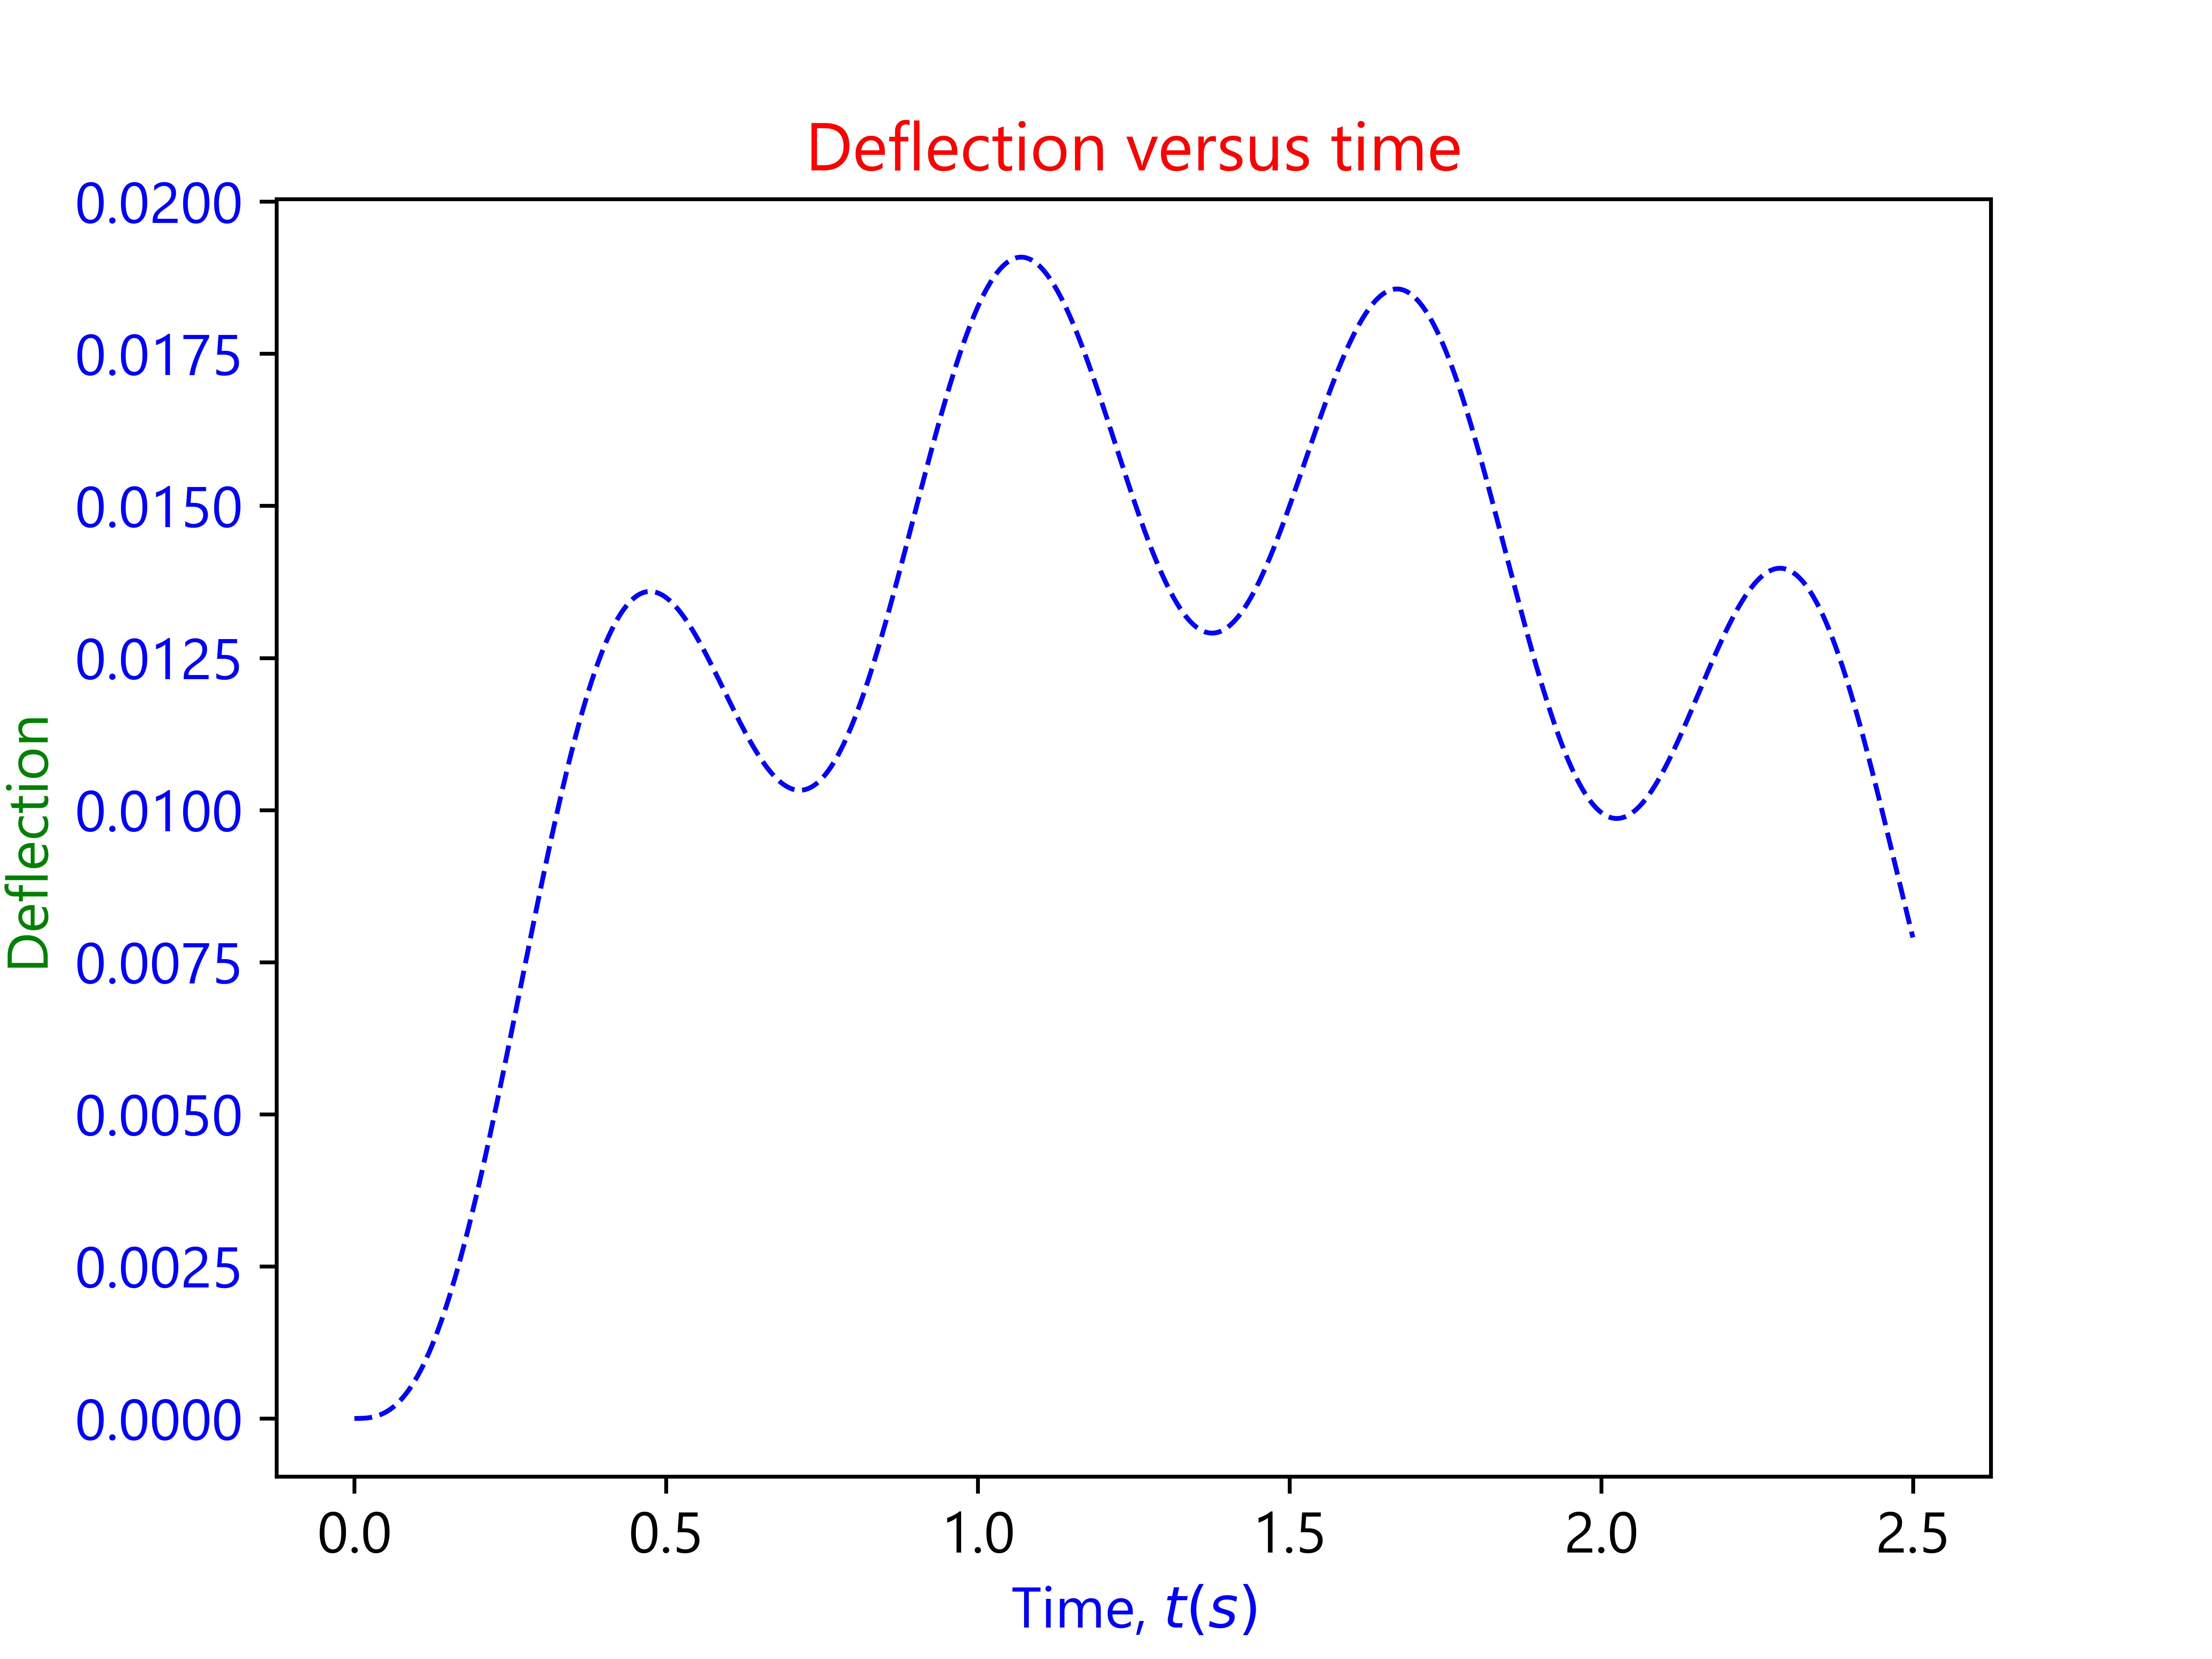

The script that saved this image:
"""
#=========================================================================#
# This code was programmed by:                                            #
# 1. Nguyen Anh Khoa - 1810240                                            #
# 2. Trang Si Tan Khang - 1810215                                         #
# 3. Phan Vuong Phu - 1710235                                             #
# Transient analysis for space frame structure                            #
# Cross section area = 400x400mm = 160000mm2                              #
# Length of each beam = 6000mm = 6m                                       #
# Length of each column = 3500mm = 3.5m                                   #
# Young's Elastic Modulus = E = 32.5x10^3 MPa = 32500 N/mm2               #
# Shear Modulus of Elasticity = G = 13x10^3 MPa = 13000 N/mm2             #
#=========================================================================#
#                                                                         #
#                                      6m                                 #
#                            |--------------------|                       #
#                       (9)  H====================H ---  <---10kN         #
#                            H       [11]    (10) H  |                    #
#                            H                    H  |                    #
#                            H                    H  |                    #
#                        [9] H               [10] H  |                    #
#                            H                    H  |                    #
#                            H        [8]    (8)  H  |  2x3.5=7m          #
#               10kN--->(7)  H====================H  |  ---               #
#                         // H                 // H  |  /                 #
#                       //   H           [6] //   H   / 6m                #
#                 [5] // [3] H             // [4] H /|                    #
#                   //       H      (6)  //       /  |                    #
#     10kN--->(5)  H=====================H --- ---H  |                    #
#                  H     (3) H [7]       H  | (4) H ---                   #
#                  H                     H  |                             #
#                  H                     H  |3.5m             Z           #
#              [1] H                 [2] H  |                 |      Y    #
#                  H                     H  |                 |    /      #
#                  H                     H ---                |  /        #
#             (1)  |---------------------|  (2)               |/_______ X #
#                             6m                                          #
#                                                                         #
#=========================================================================#
"""

import math
import numpy as np
import matplotlib as mpl
import matplotlib.pyplot as plt

from mydef.SpaceFrameElementStiffness import *
from mydef.SpaceFrameElementMass import *
from mydef.SpaceFrameAssemble import *
from scipy.linalg import eigh
from mydef.Newmark import *

nel = 11                       # number of elements
nnel = 2                       # number of nodes each element
ndof = 6                       # number of degrees of freedom per node
nnode = 10                     # total number of nodes
sdof = nnode*ndof              # total number of degrees of freedom

# Young's elastic modulus (N/m^2)
el = 3.25e10

# Shear modulus of elasticity (N/m^2)
G = 16250000000 #1.3e10

# Cross-sectional area (m^2)
area = 0.16

# Moment of inertia (m^4)
xi = 0 #0.0256/12
yi = 0.0256/12
zi = 0.0256/12

# Polar moment of inertia (m^4)
J = 0 #3.605e-3

# Material density (N/m^3)
rho = 25000

# Nodal coordinate, in [x1,  x2,  x3,  x4,  x5,  x6,  x7,  x8,  x9,  x10]
#                      [y1,  y2,  y3,  y4,  y5,  y6,  y7,  y8,  y9,  y10]
#                      [z1,  z2,  z3,  z4,  z5,  z6,  z7,  z8,  z9,  z10]
x = np.array([0,   6,   0,   6,   0,   6,   0,   6,   0,   6], dtype=float)
y = np.array([0,   0,   6,   6,   0,   0,   6,   6,   6,   6], dtype=float)
z = np.array([0,   0,   0,   0, 3.5, 3.5, 3.5, 3.5,   7,   7], dtype=float)
# Element connection, 1:1-5; 2:2-6; 3:3-7; 4:4-8; 5:5-7; 6:6-8; 7:5-6; 8:7-8; 9:7-9; 10:8-10; 11:9-10
element = np.array(([[1, 2, 3, 4, 5, 6, 5, 7, 7, 8, 9],[5, 6, 7, 8, 7, 8, 6, 8, 9, 10, 10]]), dtype = int) -1

# Apply boundary condition
bcdof = np.zeros((sdof), dtype=int)
bcval = np.zeros((sdof), dtype=int)
# Node 1:
bcdof[0] = 0
bcval[0] = 0
bcdof[1] = 1
bcval[1] = 0
bcdof[2] = 2
bcval[2] = 0
bcdof[3] = 3
bcval[3] = 0
bcdof[4] = 4
bcval[4] = 0
bcdof[5] = 5
bcval[5] = 0
# Node 2:
bcdof[6] = 6
bcval[6] = 0
bcdof[7] = 7
bcval[7] = 0
bcdof[8] = 8
bcval[8] = 0
bcdof[9] = 9
bcval[9] = 0
bcdof[10] = 10
bcval[10] = 0
bcdof[11] = 11
bcval[11] = 0
# Node 3:
bcdof[12] = 12
bcval[12] = 0
bcdof[13] = 13
bcval[13] = 0
bcdof[14] = 14
bcval[14] = 0
bcdof[15] = 15
bcval[15] = 0
bcdof[16] = 16
bcval[16] = 0
bcdof[17] = 17
bcval[17] = 0
# Node 4:
bcdof[18] = 18
bcval[18] = 0
bcdof[19] = 19
bcval[19] = 0
bcdof[20] = 20
bcval[20] = 0
bcdof[21] = 21
bcval[21] = 0
bcdof[22] = 22
bcval[22] = 0
bcdof[23] = 23
bcval[23] = 0

# Force matrix
ff = np.zeros((sdof, 1), dtype=float)
# Stiffness matrix
kk = np.zeros((sdof, sdof), dtype=float)
# Horizontal force at node 5, 7 and 10 with value of 10kN
ff[24] =  10000 # N
ff[36] =  10000 # N
ff[54] = -10000 # N

# Stiffness matrix initiation
k0 = np.zeros((12, 12), dtype = float)
k1 = np.zeros((12, 12), dtype = float)
k2 = np.zeros((12, 12), dtype = float)
k3 = np.zeros((12, 12), dtype = float)
k4 = np.zeros((12, 12), dtype = float)
k5 = np.zeros((12, 12), dtype = float)
k6 = np.zeros((12, 12), dtype = float)
k7 = np.zeros((12, 12), dtype = float)
k8 = np.zeros((12, 12), dtype = float)
k9 = np.zeros((12, 12), dtype = float)
k10 = np.zeros((12, 12), dtype = float)
kk = np.zeros((sdof, sdof), dtype = float)

# Mass matrix initiation
m0 = np.zeros((12, 12), dtype = float)
m1 = np.zeros((12, 12), dtype = float)
m2 = np.zeros((12, 12), dtype = float)
m3 = np.zeros((12, 12), dtype = float)
m4 = np.zeros((12, 12), dtype = float)
m5 = np.zeros((12, 12), dtype = float)
m6 = np.zeros((12, 12), dtype = float)
m7 = np.zeros((12, 12), dtype = float)
m8 = np.zeros((12, 12), dtype = float)
m9 = np.zeros((12, 12), dtype = float)
m10 = np.zeros((12, 12), dtype = float)
mm = np.zeros((sdof, sdof), dtype = float)

for iel in range(nel):
    # Coordinate of node i
    x_i = x[element[0, iel]]
    y_i = y[element[0, iel]]
    z_i = z[element[0, iel]]
    # Coordinate of node j
    x_j = x[element[1, iel]]
    y_j = y[element[1, iel]]
    z_j = z[element[1, iel]]
    if iel == 0:
        k0 = SpaceFrameElementStiffness(el, G, area, yi, zi, J, x_i, y_i, z_i, x_j, y_j, z_j)
        m0 = SpaceFrameElementMass(area, rho, xi, x_i, y_i, z_i, x_j, y_j, z_j)
        k = k0
        m = m0
    if iel == 1:
        k1 = SpaceFrameElementStiffness(el, G, area, yi, zi, J, x_i, y_i, z_i, x_j, y_j, z_j)
        m1 = SpaceFrameElementMass(area, rho, xi, x_i, y_i, z_i, x_j, y_j, z_j)
        k = k1
        m = m1
    if iel == 2:
        k2 = SpaceFrameElementStiffness(el, G, area, yi, zi, J, x_i, y_i, z_i, x_j, y_j, z_j)
        m2 = SpaceFrameElementMass(area, rho, xi, x_i, y_i, z_i, x_j, y_j, z_j)
        k = k2
        m = m2
    if iel == 3:
        k3 = SpaceFrameElementStiffness(el, G, area, yi, zi, J, x_i, y_i, z_i, x_j, y_j, z_j)
        m3 = SpaceFrameElementMass(area, rho, xi, x_i, y_i, z_i, x_j, y_j, z_j)
        k = k3
        m = m3
    if iel == 4:
        k4 = SpaceFrameElementStiffness(el, G, area, yi, zi, J, x_i, y_i, z_i, x_j, y_j, z_j)
        m4 = SpaceFrameElementMass(area, rho, xi, x_i, y_i, z_i, x_j, y_j, z_j)
        k = k4
        m = m4
    if iel == 5:
        k5 = SpaceFrameElementStiffness(el, G, area, yi, zi, J, x_i, y_i, z_i, x_j, y_j, z_j)
        m5 = SpaceFrameElementMass(area, rho, xi, x_i, y_i, z_i, x_j, y_j, z_j)
        k = k5
        m = m5
    if iel == 6:
        k6 = SpaceFrameElementStiffness(el, G, area, yi, zi, J, x_i, y_i, z_i, x_j, y_j, z_j)
        m6 = SpaceFrameElementMass(area, rho, xi, x_i, y_i, z_i, x_j, y_j, z_j)
        k = k6
        m = m6
    if iel == 7:
        k7 = SpaceFrameElementStiffness(el, G, area, yi, zi, J, x_i, y_i, z_i, x_j, y_j, z_j)
        m7 = SpaceFrameElementMass(area, rho, xi, x_i, y_i, z_i, x_j, y_j, z_j)
        k = k7
        m = m7
    if iel == 8:
        k8 = SpaceFrameElementStiffness(el, G, area, yi, zi, J, x_i, y_i, z_i, x_j, y_j, z_j)
        m8 = SpaceFrameElementMass(area, rho, xi, x_i, y_i, z_i, x_j, y_j, z_j)
        k = k8
        m = m8
    if iel == 9:
        k9 = SpaceFrameElementStiffness(el, G, area, yi, zi, J, x_i, y_i, z_i, x_j, y_j, z_j)
        m9 = SpaceFrameElementMass(area, rho, xi, x_i, y_i, z_i, x_j, y_j, z_j)
        k = k9
        m = m9
    if iel == 10:
        k10 = SpaceFrameElementStiffness(el, G, area, yi, zi, J, x_i, y_i, z_i, x_j, y_j, z_j)
        m10 = SpaceFrameElementMass(area, rho, xi, x_i, y_i, z_i, x_j, y_j, z_j)
        k = k10
        m = m10
    kk = SpaceFrameAssemble(kk, k, element[0, iel], element[1, iel])
    mm = SpaceFrameAssemble(mm, m, element[0, iel], element[1, iel])

# apply boundary
bcd = np.array(([0, 1, 2, 3, 4, 5, 6, 7, 8, 9, 10, 11, 12, 13, 14, 15, 16, 17, 18, 19, 20, 21, 22, 23]), dtype = int)

# remove the fixed degrees of freedom
free_dof = np.setdiff1d(np.arange(0, sdof), bcd)
# Solve eigenvalue problem
(eigen_evalues, eigen_evectors) = eigh(kk[np.ix_(free_dof, free_dof)], mm[np.ix_(free_dof, free_dof)])
frequencies = np.sqrt(eigen_evalues)/2/math.pi
#print(frequencies)

Omega = math.sqrt(eigen_evalues[0])

full_eigen_evectors = np.zeros((sdof, eigen_evectors.shape[1]), dtype = float)
full_eigen_evectors[free_dof, :] = eigen_evectors


"""
#=========================================================================#
# TRANSIENT ANALYSIS USING THE NEWMARK METHOD                             #
#=========================================================================#
"""

# Define the dof of a node to display result
dof_output = 24
measuring_dofs = np.array([24, 30, 36, 42, 48, 54], dtype=int)

# Set up the time step and the relative parameters to calculate according to this method
deltaT = 2.50e-4                       # The time step
LengthTime = 2.50e-4*1e4 #2.5                       # The length of time for calculating
ns = int(LengthTime/deltaT+1)          # Number of time steps
Time = np.linspace(0, LengthTime, ns)  # Initialize the time values w.r.t applied load Fs
# Initialize the applied load vector (sdof x ns) w.r.t all the time steps
Fs = np.zeros((sdof, ns), dtype=float)
for s in range(ns):
    """
    # Step loading
    if Time[s] <= 0.1:
        Fs[np.arange(0, sdof).reshape(-1, 1), s] = 1 * F
    else:
        Fs[np.arange(0, sdof).reshape(-1, 1), s] = 0 * F
    #"""

    """
    # Triangular loading
    if Time[s] <= 0.1:
        Fs[np.arange(0, sdof).reshape(-1, 1), s] = (1-Time[s]/10e-3)*F
    else:
        Fs[np.arange(0, sdof).reshape(-1, 1), s] = 0*F
    #"""

    #"""
    # Sine loading
    Fs[np.arange(0, sdof).reshape(-1, 1), s] = ff*math.sin(10*Time[s])
    # """

    """
    # Explosive blast loading
    Fs[np.arange(0, sdof).reshape(-1, 1), s] = F*math.exp(-10*Time[s])
    #"""
# The deflection at dof dof_output versus the time t
(deflection, disp_res_vector, acce_res_vector) = Newmark(kk, mm, Fs, sdof, free_dof, dof_output, deltaT, ns, measuring_dofs)

# Plot the deflection history versus the time t
fig = plt.figure(99)
FS = 12
plt.plot(Time, deflection.flatten(), 'b--', linewidth=1.0)
plt.title('Deflection versus time', fontname="Segoe UI", fontsize=FS + 2, color='red')
# plt.xlabel('Number of PF calls', fontname = "Segoe UI", fontsize=FS, color='blue')
plt.xlabel("Time, $t (s)$", fontname="Segoe UI", fontsize=FS, color='blue')
plt.ylabel('Deflection', fontname="Segoe UI", fontsize=FS, color='green')

# plt.xlim(0, 10)
# plt.ylim(0, 5)
# plt.axis([0, 10, 0, 5])

# plt.xticks([0, 1, 2, 3, 4, 5, 6, 7, 8, 9, 10], ['0', '', '2', '', '4', '', '6', '', '8', '', r'$+\pi$'])
# plt.yticks([0, 1, 2, 3, 4, 5], ['0', '1', '2', '3', '4', '5'], fontsize=FS, color='k')

plt.xticks(fontname="Segoe UI", fontsize=FS, color='k')
plt.yticks(fontname="Segoe UI", fontsize=FS, color='blue')

fig.savefig('Transient3D_EB', dpi=1000)

plt.show()

# Plot the applied loading versus the time t
fig = plt.figure(999)
FS = 12
print(Time.shape)
print(Fs[dof_output, :].shape)
plt.plot(Time, Fs[dof_output, :], 'b--', linewidth=1.0)
plt.title('Applied loading versus time', fontname="Segoe UI", fontsize=FS + 2, color='red')
plt.xlabel("Time, $t (s)$", fontname="Segoe UI", fontsize=FS, color='blue')
plt.ylabel("Applied Loading, $F (s)$", fontname="Segoe UI", fontsize=FS, color='green')

# plt.xlim(0, 10)
# plt.ylim(0, 5)
# plt.axis([0, 10, 0, 5])

# plt.xticks([0, 1, 2, 3, 4, 5, 6, 7, 8, 9, 10], ['0', '', '2', '', '4', '', '6', '', '8', '', r'$+\pi$'])
# plt.yticks([0, 1, 2, 3, 4, 5], ['0', '1', '2', '3', '4', '5'], fontsize=FS, color='k')

plt.xticks(fontname="Segoe UI", fontsize=FS, color='k')
plt.yticks(fontname="Segoe UI", fontsize=FS, color='blue')

fig.savefig('Load versus time - 3D', dpi=1000)

plt.show()